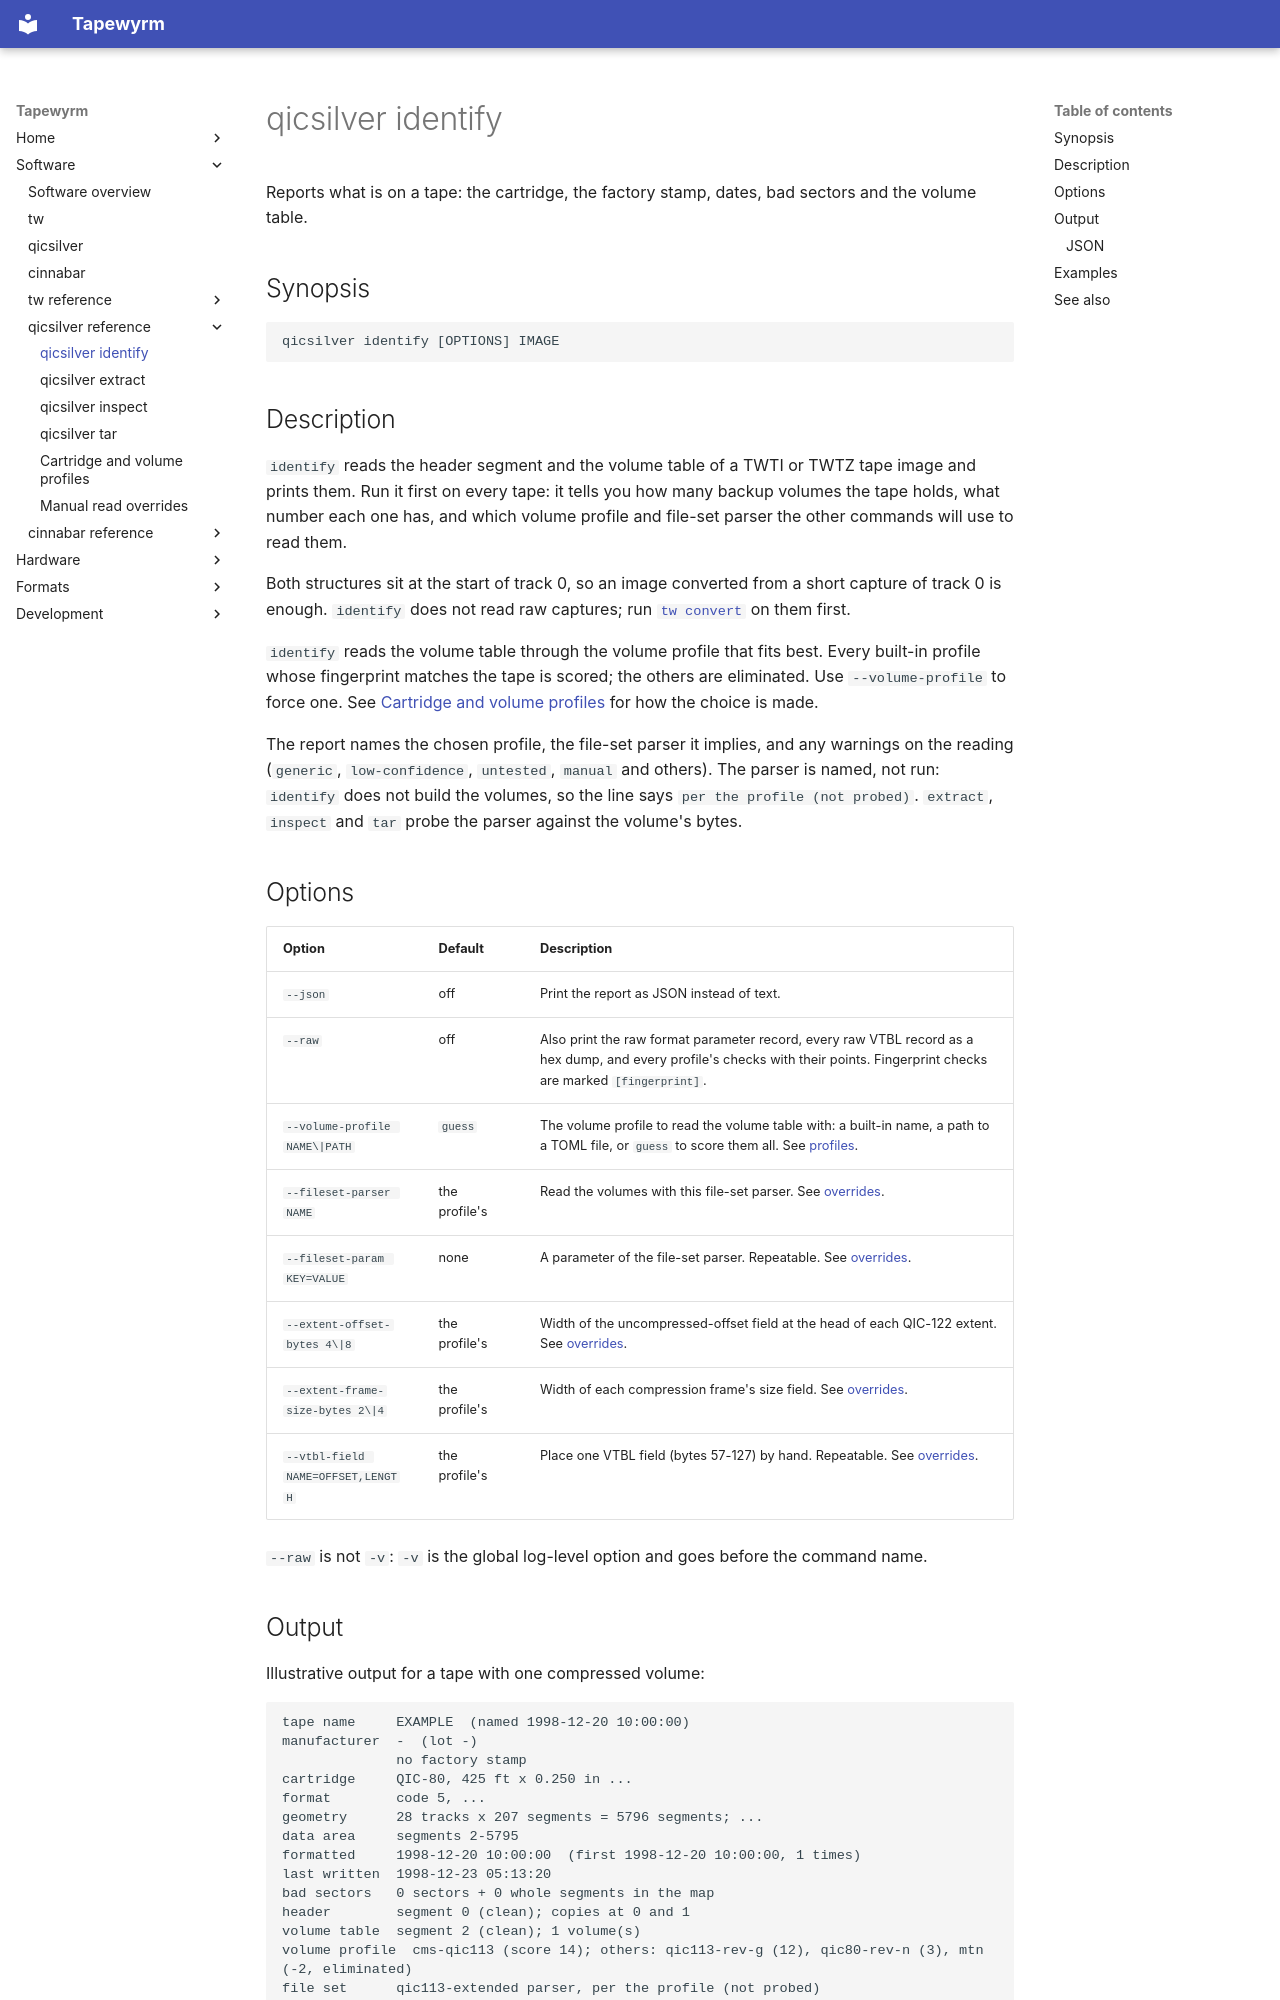

repository: indrora/tapewyrm · page: qicsilver/identify/index.html · generator: mkdocs

# qicsilver identify

Reports what is on a tape: the cartridge, the factory stamp, dates, bad
sectors and the volume table.

## Synopsis

```text
qicsilver identify [OPTIONS] IMAGE
```

## Description

`identify` reads the header segment and the volume table of a TWTI or TWTZ
tape image and prints them. Run it first on every tape: it tells you how many
backup volumes the tape holds, what number each one has, and which volume
profile and file-set parser the other commands will use to read them.

Both structures sit at the start of track 0, so an image converted from a
short capture of track 0 is enough. `identify` does not read raw captures;
run [`tw convert`](../tw/convert.md) on them first.

`identify` reads the volume table through the volume profile that fits best.
Every built-in profile whose fingerprint matches the tape is scored; the
others are eliminated. Use `--volume-profile` to force one. See
[Cartridge and volume profiles](profiles.md) for how the choice is made.

The report names the chosen profile, the file-set parser it implies, and any
warnings on the reading (`generic`, `low-confidence`, `untested`, `manual`
and others). The parser is named, not run: `identify` does not build the
volumes, so the line says `per the profile (not probed)`. `extract`,
`inspect` and `tar` probe the parser against the volume's bytes.

## Options

| Option | Default | Description |
|---|---|---|
| `--json` | off | Print the report as JSON instead of text. |
| `--raw` | off | Also print the raw format parameter record, every raw VTBL record as a hex dump, and every profile's checks with their points. Fingerprint checks are marked `[fingerprint]`. |
| `--volume-profile NAME\|PATH` | `guess` | The volume profile to read the volume table with: a built-in name, a path to a TOML file, or `guess` to score them all. See [profiles](profiles.md). |
| `--fileset-parser NAME` | the profile's | Read the volumes with this file-set parser. See [overrides](overrides.md). |
| `--fileset-param KEY=VALUE` | none | A parameter of the file-set parser. Repeatable. See [overrides](overrides.md). |
| `--extent-offset-bytes 4\|8` | the profile's | Width of the uncompressed-offset field at the head of each QIC-122 extent. See [overrides](overrides.md). |
| `--extent-frame-size-bytes 2\|4` | the profile's | Width of each compression frame's size field. See [overrides](overrides.md). |
| `--vtbl-field NAME=OFFSET,LENGTH` | the profile's | Place one VTBL field (bytes 57-127) by hand. Repeatable. See [overrides](overrides.md). |

`--raw` is not `-v`: `-v` is the global log-level option and goes before the
command name.
